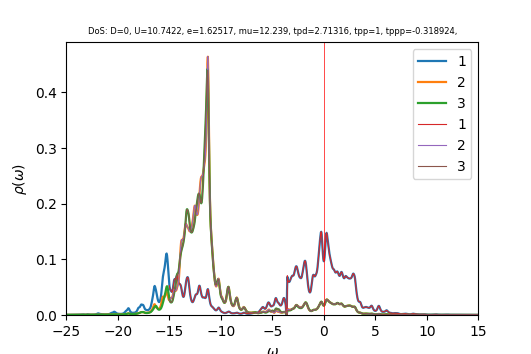

Source data for this figure (header and first rows):
w	up_1	up_2	up_3	down_1	down_2	down_3	cumul_up_1	cumul_up_2	cumul_up_3	cumul_down_1	cumul_down_2	cumul_down_3	
-25	0.000354	0.0002828	0.0002843	6.37239e-05	4.02821e-05	4.02853e-05	0	0	0	0	0	0
-24.96	0.0003427	0.0002842	0.0002851	6.4251e-05	4.03864e-05	4.03908e-05	1.3721e-05	1.13783e-05	1.14147e-05	2.57261e-06	1.61707e-06	1.61725e-06
-24.92	0.0003359	0.0002858	0.0002862	6.48558e-05	4.04923e-05	4.04981e-05	2.71713e-05	2.28201e-05	2.28731e-05	5.16944e-06	3.23839e-06	3.23879e-06
-24.88	0.0003325	0.0002875	0.0002875	6.5466e-05	4.05981e-05	4.06058e-05	4.0483e-05	3.43331e-05	3.43851e-05	7.7907e-06	4.86393e-06	4.86465e-06
-24.84	0.0003312	0.0002895	0.000289	6.59321e-05	4.0701e-05	4.07107e-05	5.37457e-05	4.59229e-05	4.59571e-05	1.04306e-05	6.4936e-06	6.49471e-06
-24.8	0.0003316	0.0002915	0.0002906	6.61267e-05	4.07993e-05	4.08102e-05	6.70239e-05	5.75942e-05	5.75933e-05	1.30783e-05	8.12721e-06	8.12875e-06
-24.76	0.0003337	0.0002937	0.0002923	6.60669e-05	4.08943e-05	4.09047e-05	8.0384e-05	6.93528e-05	6.92974e-05	1.57237e-05	9.76462e-06	9.76658e-06
-24.72	0.0003379	0.000296	0.0002941	6.5889e-05	4.09887e-05	4.09971e-05	9.39122e-05	8.12064e-05	8.10739e-05	1.83619e-05	1.14058e-05	1.14081e-05
-24.68	0.0003449	0.0002987	0.0002961	6.57303e-05	4.10844e-05	4.10904e-05	0.0001077	9.31653e-05	9.29281e-05	2.09937e-05	1.30508e-05	1.30534e-05
-24.64	0.0003554	0.0003016	0.0002982	6.56579e-05	4.1182e-05	4.11856e-05	0.0001219	0.0001052	0.0001049	2.36226e-05	1.46998e-05	1.47024e-05
-24.6	0.0003704	0.000305	0.0003004	6.56822e-05	4.12815e-05	4.1283e-05	0.0001368	0.0001175	0.0001169	2.62526e-05	1.63527e-05	1.63554e-05
-24.56	0.000391	0.0003089	0.0003029	6.57933e-05	4.13827e-05	4.13823e-05	0.0001524	0.0001298	0.000129	2.88869e-05	1.80096e-05	1.80124e-05
-24.52	0.0004179	0.0003135	0.0003056	6.5978e-05	4.14854e-05	4.14832e-05	0.0001692	0.0001424	0.0001413	3.15287e-05	1.96707e-05	1.96734e-05
-24.48	0.0004498	0.0003185	0.0003085	6.62188e-05	4.15894e-05	4.15853e-05	0.0001872	0.0001551	0.0001536	3.41801e-05	2.13359e-05	2.13384e-05
-24.44	0.0004797	0.0003233	0.0003114	6.64841e-05	4.16939e-05	4.16883e-05	0.0002064	0.0001681	0.0001661	3.68421e-05	2.30054e-05	2.30076e-05
-24.4	0.0004962	0.0003268	0.0003139	6.67297e-05	4.17983e-05	4.17918e-05	0.0002263	0.0001812	0.0001786	3.9514e-05	2.4679e-05	2.4681e-05
-24.36	0.0004944	0.0003285	0.000316	6.69378e-05	4.1902e-05	4.18955e-05	0.000246	0.0001943	0.0001913	4.21942e-05	2.63567e-05	2.63585e-05
-24.32	0.0004829	0.0003292	0.000318	6.71416e-05	4.20057e-05	4.19998e-05	0.0002654	0.0002075	0.000204	4.48825e-05	2.80386e-05	2.80401e-05
-24.28	0.000474	0.0003302	0.00032	6.73897e-05	4.21102e-05	4.21049e-05	0.0002844	0.0002207	0.0002168	4.75808e-05	2.97247e-05	2.9726e-05
-24.24	0.0004742	0.000332	0.0003224	6.7715e-05	4.2216e-05	4.22109e-05	0.0003033	0.000234	0.0002298	5.02921e-05	3.14151e-05	3.14162e-05
-24.2	0.0004861	0.000335	0.0003251	6.81371e-05	4.23234e-05	4.23182e-05	0.0003228	0.0002474	0.0002428	5.30203e-05	3.31097e-05	3.31106e-05
-24.16	0.0005109	0.0003393	0.0003283	6.86636e-05	4.24324e-05	4.24266e-05	0.0003433	0.000261	0.0002559	5.57696e-05	3.48087e-05	3.48093e-05
-24.12	0.0005497	0.0003449	0.000332	6.9267e-05	4.25429e-05	4.2536e-05	0.0003653	0.0002748	0.0002692	5.85431e-05	3.65121e-05	3.65125e-05
-24.08	0.0006027	0.000352	0.0003361	6.98483e-05	4.26543e-05	4.26458e-05	0.0003894	0.0002889	0.0002827	6.13398e-05	3.822e-05	3.822e-05
-24.04	0.0006655	0.0003603	0.0003406	7.02606e-05	4.27655e-05	4.2755e-05	0.0004161	0.0003033	0.0002963	6.4153e-05	3.99323e-05	3.99319e-05
-24	0.0007242	0.0003681	0.000345	7.04357e-05	4.28754e-05	4.2863e-05	0.0004451	0.0003181	0.0003101	6.69733e-05	4.1649e-05	4.16482e-05
-23.96	0.000755	0.0003731	0.0003489	7.0416e-05	4.29832e-05	4.29701e-05	0.0004753	0.000333	0.0003241	6.97928e-05	4.33701e-05	4.33687e-05
-23.92	0.0007451	0.0003736	0.0003517	7.02769e-05	4.30889e-05	4.30768e-05	0.0005051	0.000348	0.0003382	7.26066e-05	4.50954e-05	4.50935e-05
-23.88	0.0007105	0.0003712	0.0003541	7.01117e-05	4.31937e-05	4.31837e-05	0.0005336	0.0003628	0.0003524	7.54139e-05	4.68249e-05	4.68226e-05
-23.84	0.0006779	0.0003687	0.000357	6.99991e-05	4.32991e-05	4.32915e-05	0.0005607	0.0003776	0.0003666	7.82167e-05	4.85586e-05	4.8556e-05
-23.8	0.0006628	0.0003675	0.0003607	6.99688e-05	4.34059e-05	4.34003e-05	0.0005873	0.0003923	0.0003811	8.10182e-05	5.02965e-05	5.02937e-05
-23.76	0.0006702	0.0003681	0.0003656	7.00161e-05	4.35142e-05	4.35102e-05	0.0006141	0.0004071	0.0003957	8.38217e-05	5.20388e-05	5.20359e-05
-23.72	0.0007014	0.0003703	0.0003721	7.01262e-05	4.36238e-05	4.3621e-05	0.0006422	0.0004219	0.0004106	8.66295e-05	5.37855e-05	5.37825e-05
-23.68	0.0007561	0.000374	0.0003802	7.02845e-05	4.37345e-05	4.37327e-05	0.0006724	0.0004369	0.0004258	8.94437e-05	5.55367e-05	5.55335e-05
-23.64	0.0008312	0.0003789	0.0003903	7.04779e-05	4.38463e-05	4.38453e-05	0.0007057	0.000452	0.0004415	9.22657e-05	5.72923e-05	5.72891e-05
-23.6	0.0009207	0.0003848	0.0004025	7.06952e-05	4.39589e-05	4.39587e-05	0.0007426	0.0004674	0.0004576	9.50963e-05	5.90524e-05	5.90492e-05
-23.56	0.001021	0.0003916	0.0004167	7.09309e-05	4.40723e-05	4.40728e-05	0.0007835	0.0004831	0.0004743	9.79364e-05	6.0817e-05	6.08139e-05
-23.52	0.001128	0.0003992	0.0004319	7.11873e-05	4.41866e-05	4.41879e-05	0.0008287	0.0004991	0.0004916	0.0001008	6.25863e-05	6.25831e-05
-23.48	0.001217	0.0004072	0.0004447	7.14693e-05	4.43018e-05	4.43039e-05	0.0008774	0.0005154	0.0005094	0.0001036	6.43601e-05	6.43571e-05
-23.44	0.001255	0.0004143	0.0004512	7.17806e-05	4.4418e-05	4.44211e-05	0.0009276	0.000532	0.0005274	0.0001065	6.61386e-05	6.61357e-05
-23.4	0.001232	0.0004194	0.0004507	7.21236e-05	4.45353e-05	4.45395e-05	0.000977	0.0005488	0.0005455	0.0001094	6.79218e-05	6.79191e-05
-23.36	0.001159	0.0004211	0.0004452	7.25017e-05	4.46536e-05	4.46595e-05	0.001023	0.0005656	0.0005633	0.0001123	6.97097e-05	6.97072e-05
-23.32	0.001049	0.0004191	0.0004366	7.2924e-05	4.47733e-05	4.47812e-05	0.001065	0.0005824	0.0005808	0.0001152	7.15025e-05	7.15003e-05
-23.28	0.0009283	0.0004151	0.0004276	7.34069e-05	4.48946e-05	4.49054e-05	0.001103	0.000599	0.0005979	0.0001182	7.33e-05	7.32983e-05
-23.24	0.0008215	0.0004113	0.0004203	7.39611e-05	4.50177e-05	4.50327e-05	0.001135	0.0006155	0.0006147	0.0001211	7.51026e-05	7.51014e-05
-23.2	0.0007381	0.0004088	0.0004155	7.4558e-05	4.51418e-05	4.51628e-05	0.001165	0.0006319	0.0006314	0.0001241	7.691e-05	7.69097e-05
-23.16	0.0006798	0.000408	0.0004129	7.50871e-05	4.52641e-05	4.52931e-05	0.001192	0.0006482	0.0006479	0.0001271	7.87224e-05	7.87233e-05
-23.12	0.0006592	0.000411	0.0004125	7.54068e-05	4.53807e-05	4.54194e-05	0.001219	0.0006647	0.0006644	0.0001301	8.05395e-05	8.05419e-05
-23.08	0.0007292	0.0004244	0.0004157	7.57351e-05	4.54956e-05	4.55411e-05	0.001248	0.0006817	0.0006811	0.0001332	8.23611e-05	8.23653e-05
-23.04	0.0009759	0.0004586	0.0004249	7.71372e-05	4.56327e-05	4.56683e-05	0.001287	0.0007	0.0006981	0.0001363	8.41882e-05	8.41939e-05
-23	0.001316	0.0005034	0.0004374	8.01945e-05	4.58067e-05	4.58075e-05	0.00134	0.0007202	0.0007156	0.0001395	8.60223e-05	8.6028e-05
-22.96	0.001441	0.0005218	0.0004433	8.25123e-05	4.59687e-05	4.59388e-05	0.001397	0.0007411	0.0007334	0.0001428	8.78629e-05	8.78674e-05
-22.92	0.001325	0.000511	0.0004419	8.25068e-05	4.60855e-05	4.6049e-05	0.00145	0.0007615	0.000751	0.0001461	8.97082e-05	8.97112e-05
-22.88	0.001142	0.0004922	0.0004385	8.13097e-05	4.61798e-05	4.61491e-05	0.001496	0.0007812	0.0007686	0.0001493	9.15572e-05	9.1559e-05
-22.84	0.0009825	0.0004762	0.0004363	8.00379e-05	4.62731e-05	4.62501e-05	0.001535	0.0008003	0.0007861	0.0001525	9.341e-05	9.34109e-05
-22.8	0.0008646	0.0004651	0.0004355	7.90783e-05	4.63727e-05	4.63559e-05	0.00157	0.0008189	0.0008035	0.0001557	9.52668e-05	9.5267e-05
-22.76	0.0007823	0.0004582	0.0004362	7.84602e-05	4.64789e-05	4.64666e-05	0.001601	0.0008373	0.000821	0.0001589	9.71278e-05	9.71275e-05
-22.72	0.0007268	0.0004544	0.0004379	7.81185e-05	4.65905e-05	4.65814e-05	0.00163	0.0008555	0.0008385	0.000162	9.89933e-05	9.89926e-05
-22.68	0.0006908	0.0004529	0.0004404	7.79863e-05	4.67061e-05	4.66993e-05	0.001658	0.0008736	0.0008561	0.0001651	0.0001009	0.0001009
-22.64	0.000669	0.0004531	0.0004436	7.80162e-05	4.6825e-05	4.68197e-05	0.001685	0.0008917	0.0008739	0.0001682	0.0001027	0.0001027
... 940 more rows
